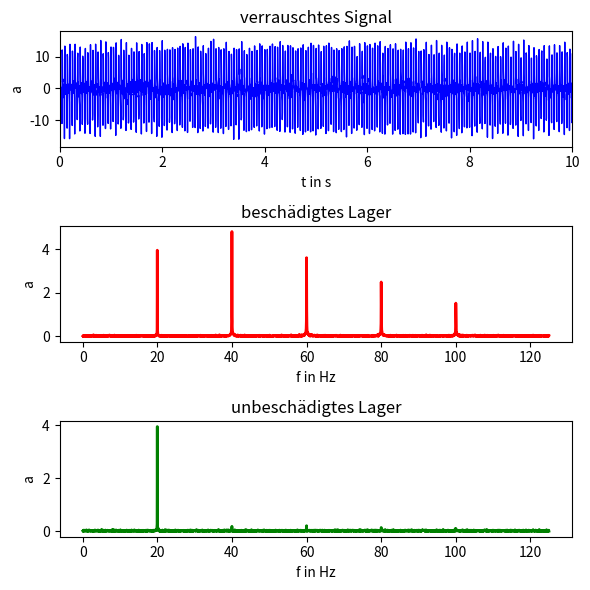

Here is the Python script that generated this plot:
#32_lagerschaden.py
import numpy as np
import matplotlib.pyplot as plt
from scipy.fft import fft,fftfreq    
f1=20 #1200 1/min
fn=[f1,2*f1,3*f1,4*f1,5*f1]
a1=[4,5,4,3,2,1] #defekt
a2=[4,0.22,0.21,0.15,0.11] #unbeschädigt
#Frequenz
T=20
N=5000
Ta=T/N #Abtastzeit
t = np.linspace(0,T,N)
#verrauschte Signale
ur = a1[0]*np.sin(2*np.pi*fn[0]*t)\
    +a1[1]*np.sin(2*np.pi*fn[1]*t)\
    +a1[2]*np.sin(2*np.pi*fn[2]*t)\
    +a1[3]*np.sin(2*np.pi*fn[3]*t)\
    +a1[4]*np.sin(2*np.pi*fn[4]*t)\
    +np.random.normal(size=N)

ug = a2[0]*np.sin(2*np.pi*fn[0]*t)\
    +a2[1]*np.sin(2*np.pi*fn[1]*t)\
    +a2[2]*np.sin(2*np.pi*fn[2]*t)\
    +a2[3]*np.sin(2*np.pi*fn[3]*t)\
    +a2[4]*np.sin(2*np.pi*fn[4]*t)\
    +np.random.normal(size=N)
#Transformation in den Frequenzbereich 
U_fftd = fft(ur) #defekt
U_fftg = fft(ug)
fk=fftfreq(N,Ta)
pos=np.where(fk>0)
#Beträge der Amplituden
Usd=2.0/N*np.abs(U_fftd) #defekt
Usf=2.0/N*np.abs(U_fftg) 
#Frequenzspektrum
fig,ax=plt.subplots(3,1,figsize=(6,6))
#Zeitbereich
ax[0].plot(t,ur,"b-",lw=1)
ax[0].set_xlim(0,10)
ax[0].set(xlabel="t in s",ylabel="a",title="verrauschtes Signal")
#beschädigtes Lager
ax[1].plot(fk[pos],Usd[pos],"r-",lw=2)
ax[1].set(xlabel="f in Hz",ylabel="a",title="beschädigtes Lager")
#unbeschädigtes Lager
ax[2].plot(fk[pos],Usf[pos],"g-",lw=2)
ax[2].set(xlabel="f in Hz",ylabel="a",title="unbeschädigtes Lager")
fig.tight_layout()
plt.show()

# fig.savefig('06_046.png')
# fig.savefig('06_046.svg')

